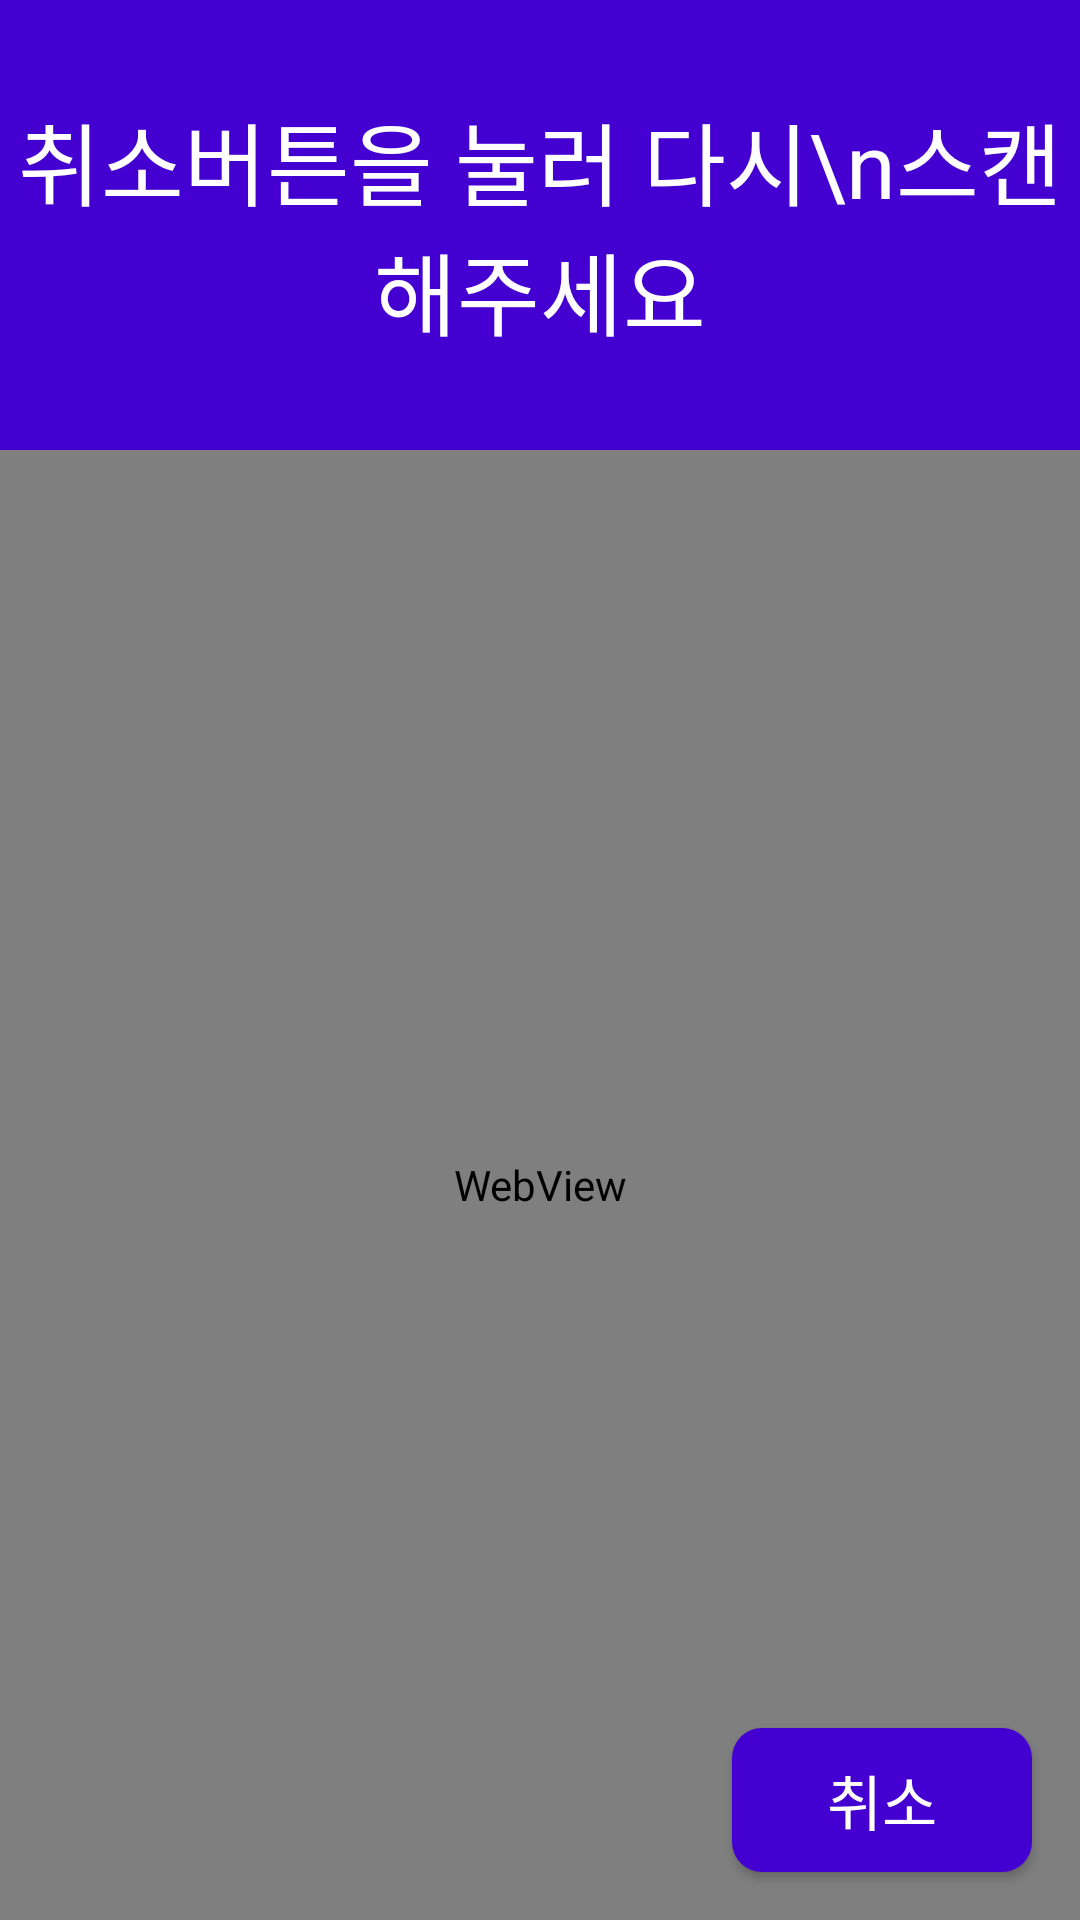

Layout XML and referenced resources for this Android screen:
<!-- AndroidManifest.xml: application theme Theme.Eyetem_drug -->
<!-- res/layout/activity_barcode.xml -->
<?xml version="1.0" encoding="utf-8"?>
<androidx.constraintlayout.widget.ConstraintLayout xmlns:android="http://schemas.android.com/apk/res/android"
    xmlns:tools="http://schemas.android.com/tools"
    xmlns:app="http://schemas.android.com/apk/res-auto"
    android:layout_width="match_parent"
    android:layout_height="match_parent">

    <LinearLayout
        android:layout_width="match_parent"
        android:layout_height="match_parent"
        android:orientation="vertical">
        <TextView
            android:id="@+id/textView"
            android:layout_width="match_parent"
            android:layout_height="150dp"
            android:layout_gravity="center"
            android:background="#4300D1"
            android:gravity="center"
            android:text="취소버튼을 눌러 다시\n스캔해주세요"
            android:textColor="#FFFFFF"
            android:textSize="30sp" />
        <WebView
            android:id="@+id/webView"
            android:layout_width="match_parent"
            android:layout_height="match_parent"
            android:layout_weight="1">

        </WebView>

    </LinearLayout>

    <Button
        android:id="@+id/back"
        android:layout_width="100dp"
        android:layout_height="wrap_content"
        android:layout_marginEnd="16dp"
        android:layout_marginBottom="16dp"
        android:background="@drawable/reset_button"
        android:text="취소"
        android:textColor="#FFFFFF"
        android:textSize="20sp"
        app:layout_constraintBottom_toBottomOf="parent"
        app:layout_constraintEnd_toEndOf="parent" />

    <androidx.constraintlayout.widget.Guideline
        android:id="@+id/guideline"
        android:layout_width="wrap_content"
        android:layout_height="wrap_content"
        android:orientation="horizontal"
        app:layout_constraintGuide_percent="0.9" />

</androidx.constraintlayout.widget.ConstraintLayout>
<!-- resources referenced by this layout -->
<resources>
  <!-- drawable reset_button (drawable) -->
  <?xml version="1.0" encoding="utf-8"?>
  <shape xmlns:android="http://schemas.android.com/apk/res/android">
  
      <corners
          android:radius="10dp"/>
      <solid
          android:color="#4300D1"/>
  </shape>
  <style name="Theme.Eyetem_drug" parent="Base.Theme.Eyetem_drug" />
  <style name="Base.Theme.Eyetem_drug" parent="Theme.AppCompat.DayNight.NoActionBar">
          
          
      </style>
</resources>
